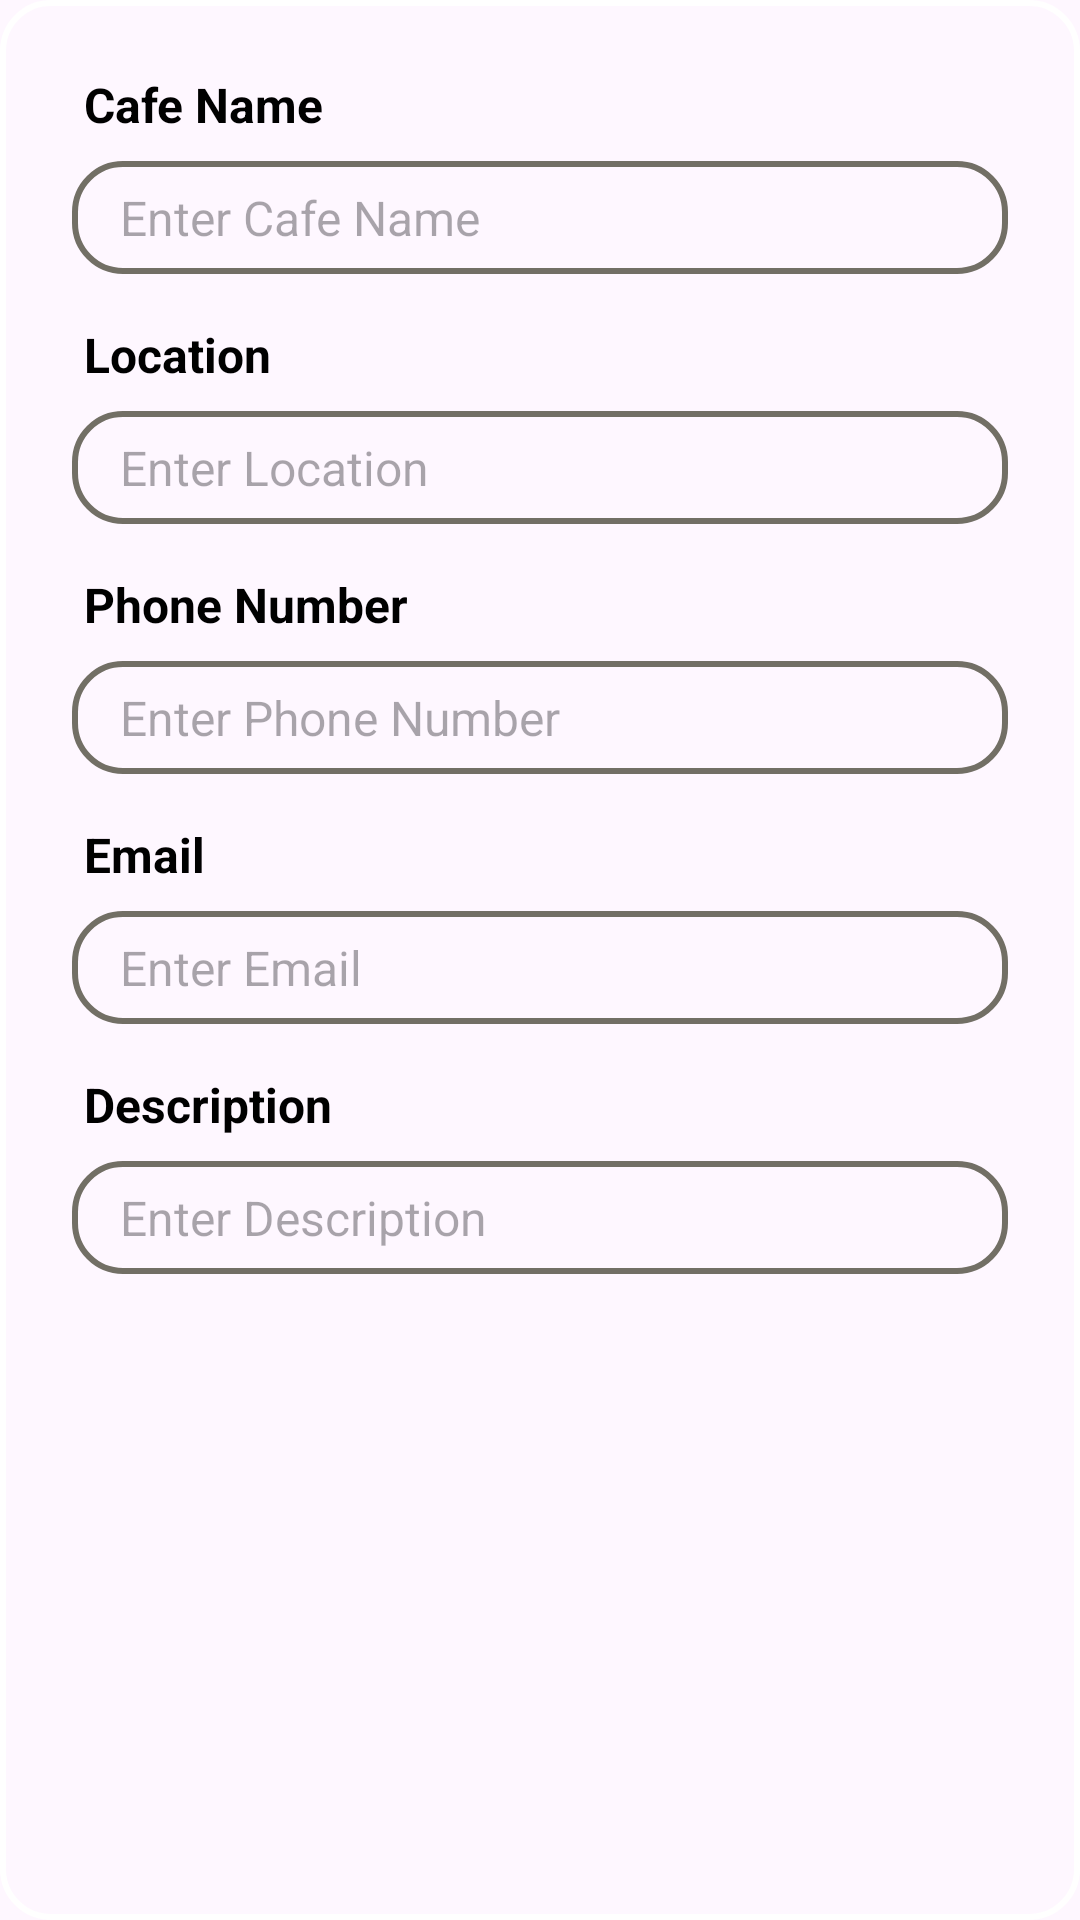

Produce the Android XML layout that renders to this screen, including the resource entries it uses.
<!-- AndroidManifest.xml: application theme Theme.WhereToGo -->
<!-- res/layout/dialogue_edit_cafe.xml -->
<?xml version="1.0" encoding="utf-8"?>
<androidx.core.widget.NestedScrollView
    xmlns:android="http://schemas.android.com/apk/res/android"
    xmlns:app="http://schemas.android.com/apk/res-auto"
    xmlns:tools="http://schemas.android.com/tools"
    android:layout_width="match_parent"
    android:layout_height="match_parent"
    android:background="@drawable/rounded_field">


    <androidx.constraintlayout.widget.ConstraintLayout
        android:layout_width="match_parent"
        android:layout_height="wrap_content"
        tools:context=".ManageCafeActivity">

    <TextView
        android:id="@+id/cafeNameLabel"
        android:layout_width="wrap_content"
        android:layout_height="wrap_content"
        android:layout_marginLeft="20dp"
        android:text="Cafe Name"
        android:textSize="16sp"
        android:textStyle="bold"
        android:textColor="@android:color/black"
        app:layout_constraintStart_toStartOf="parent"
        app:layout_constraintTop_toTopOf="parent"
        android:layout_marginTop="16dp"/>

    <EditText
        android:id="@+id/cafeNameEditText"
        android:layout_width="0dp"
        android:layout_height="wrap_content"
        android:layout_marginTop="8dp"
        android:background="@drawable/rounded_field"
        android:hint="Enter Cafe Name"
        android:backgroundTint="@color/gray"
        android:textColor="@android:color/black"
        android:paddingLeft="16dp"
        android:paddingRight="16dp"
        android:textSize="16sp"
        app:layout_constraintStart_toStartOf="parent"
        app:layout_constraintEnd_toEndOf="parent"
        app:layout_constraintTop_toBottomOf="@id/cafeNameLabel"
        android:layout_marginHorizontal="16dp"/>

    <TextView
        android:id="@+id/locationLabel"
        android:layout_width="wrap_content"
        android:layout_height="wrap_content"
        android:layout_marginLeft="20dp"
        android:text="Location"
        android:textSize="16sp"
        android:textStyle="bold"
        android:textColor="@android:color/black"
        app:layout_constraintStart_toStartOf="parent"
        app:layout_constraintTop_toBottomOf="@id/cafeNameEditText"
        android:layout_marginTop="16dp"/>

    <EditText
        android:id="@+id/locationEditText"
        android:layout_width="0dp"
        android:layout_height="wrap_content"
        android:layout_marginTop="8dp"
        android:background="@drawable/rounded_field"
        android:hint="Enter Location"
        android:textColor="@android:color/black"
        android:paddingLeft="16dp"
        android:paddingRight="16dp"
        android:textSize="16sp"
        android:backgroundTint="@color/gray"

        app:layout_constraintStart_toStartOf="parent"
        app:layout_constraintEnd_toEndOf="parent"
        app:layout_constraintTop_toBottomOf="@id/locationLabel"
        android:layout_marginHorizontal="16dp"/>

    <TextView
        android:id="@+id/phoneLabel"
        android:layout_width="wrap_content"
        android:layout_height="wrap_content"
        android:layout_marginLeft="20dp"
        android:text="Phone Number"
        android:textSize="16sp"
        android:textStyle="bold"
        android:textColor="@android:color/black"
        app:layout_constraintStart_toStartOf="parent"
        app:layout_constraintTop_toBottomOf="@id/locationEditText"
        android:layout_marginTop="16dp"/>

    <EditText
        android:id="@+id/phoneEditText"
        android:layout_width="0dp"
        android:layout_height="wrap_content"
        android:layout_marginTop="8dp"
        android:background="@drawable/rounded_field"
        android:hint="Enter Phone Number"
        android:textColor="@android:color/black"
        android:paddingLeft="16dp"
        android:paddingRight="16dp"
        android:textSize="16sp"
        android:backgroundTint="@color/gray"

        app:layout_constraintStart_toStartOf="parent"
        app:layout_constraintEnd_toEndOf="parent"
        app:layout_constraintTop_toBottomOf="@id/phoneLabel"
        android:layout_marginHorizontal="16dp"/>

    <TextView
        android:id="@+id/emailLabel"
        android:layout_width="wrap_content"
        android:layout_height="wrap_content"
        android:layout_marginLeft="20dp"
        android:text="Email"
        android:textSize="16sp"
        android:textStyle="bold"
        android:textColor="@android:color/black"
        app:layout_constraintStart_toStartOf="parent"
        app:layout_constraintTop_toBottomOf="@id/phoneEditText"
        android:layout_marginTop="16dp"/>

    <EditText
        android:id="@+id/emailEditText"
        android:layout_width="0dp"
        android:layout_height="wrap_content"
        android:layout_marginTop="8dp"
        android:background="@drawable/rounded_field"
        android:hint="Enter Email"
        android:textColor="@android:color/black"
        android:paddingLeft="16dp"
        android:paddingRight="16dp"
        android:textSize="16sp"
        android:backgroundTint="@color/gray"

        app:layout_constraintStart_toStartOf="parent"
        app:layout_constraintEnd_toEndOf="parent"
        app:layout_constraintTop_toBottomOf="@id/emailLabel"
        android:layout_marginHorizontal="16dp"/>
    <TextView
        android:id="@+id/descriptionLabel"
        android:layout_width="wrap_content"
        android:layout_height="wrap_content"
        android:text="Description"
        android:textSize="16sp"
        android:layout_marginLeft="20dp"
        android:textStyle="bold"
        android:textColor="@android:color/black"
        app:layout_constraintStart_toStartOf="parent"
        app:layout_constraintTop_toBottomOf="@id/emailEditText"
        android:layout_marginTop="16dp"/>

    <EditText
        android:id="@+id/descriptionEditText"
        android:layout_width="0dp"
        android:layout_height="wrap_content"
        android:layout_marginTop="8dp"
        android:background="@drawable/rounded_field"
        android:hint="Enter Description"
        android:textColor="@android:color/black"
        android:paddingLeft="16dp"
        android:paddingRight="16dp"
        android:textSize="16sp"
        android:backgroundTint="@color/gray"
        app:layout_constraintStart_toStartOf="parent"
        app:layout_constraintEnd_toEndOf="parent"
        app:layout_constraintTop_toBottomOf="@id/descriptionLabel"
        android:layout_marginHorizontal="16dp" />

    <ImageView
        android:id="@+id/imagePreview"
        android:layout_width="match_parent"
        android:layout_height="200dp"
        android:layout_marginStart="8dp"
        android:layout_marginTop="40dp"
        android:layout_marginEnd="8dp"
        android:contentDescription="Image preview"
        android:scaleType="centerCrop"
        app:layout_constraintEnd_toEndOf="parent"
        app:layout_constraintStart_toStartOf="parent"
        app:layout_constraintTop_toBottomOf="@+id/descriptionEditText" />

    <Button
        android:id="@+id/changeImageButton"
        android:layout_width="wrap_content"
        android:layout_height="wrap_content"
        android:layout_gravity="center_horizontal"
        android:layout_marginStart="20dp"
        android:layout_marginTop="10dp"
        android:layout_marginEnd="20dp"
        android:text="Change Image"
        app:layout_constraintEnd_toEndOf="parent"
        app:layout_constraintStart_toStartOf="parent"
        app:layout_constraintTop_toBottomOf="@+id/imagePreview" />
    </androidx.constraintlayout.widget.ConstraintLayout>

</androidx.core.widget.NestedScrollView>
<!-- resources referenced by this layout -->
<resources>
  <color name="gray">#726F65</color>
  <!-- drawable rounded_field (drawable) -->
  <?xml version="1.0" encoding="utf-8"?>
  <shape xmlns:android="http://schemas.android.com/apk/res/android">
      
      <solid android:color="@android:color/transparent" />
  
      
      <corners android:radius="16dp" />
  
      
      <stroke
          android:width="2dp"
          android:color="@android:color/white" />
  
      
      <padding
          android:left="8dp"
          android:right="8dp"
          android:top="8dp"
          android:bottom="8dp" />
  </shape>
  <style name="Theme.WhereToGo" parent="Base.Theme.WhereToGo" />
  <style name="Base.Theme.WhereToGo" parent="Theme.Material3.DayNight.NoActionBar">
          
          
      </style>
</resources>
